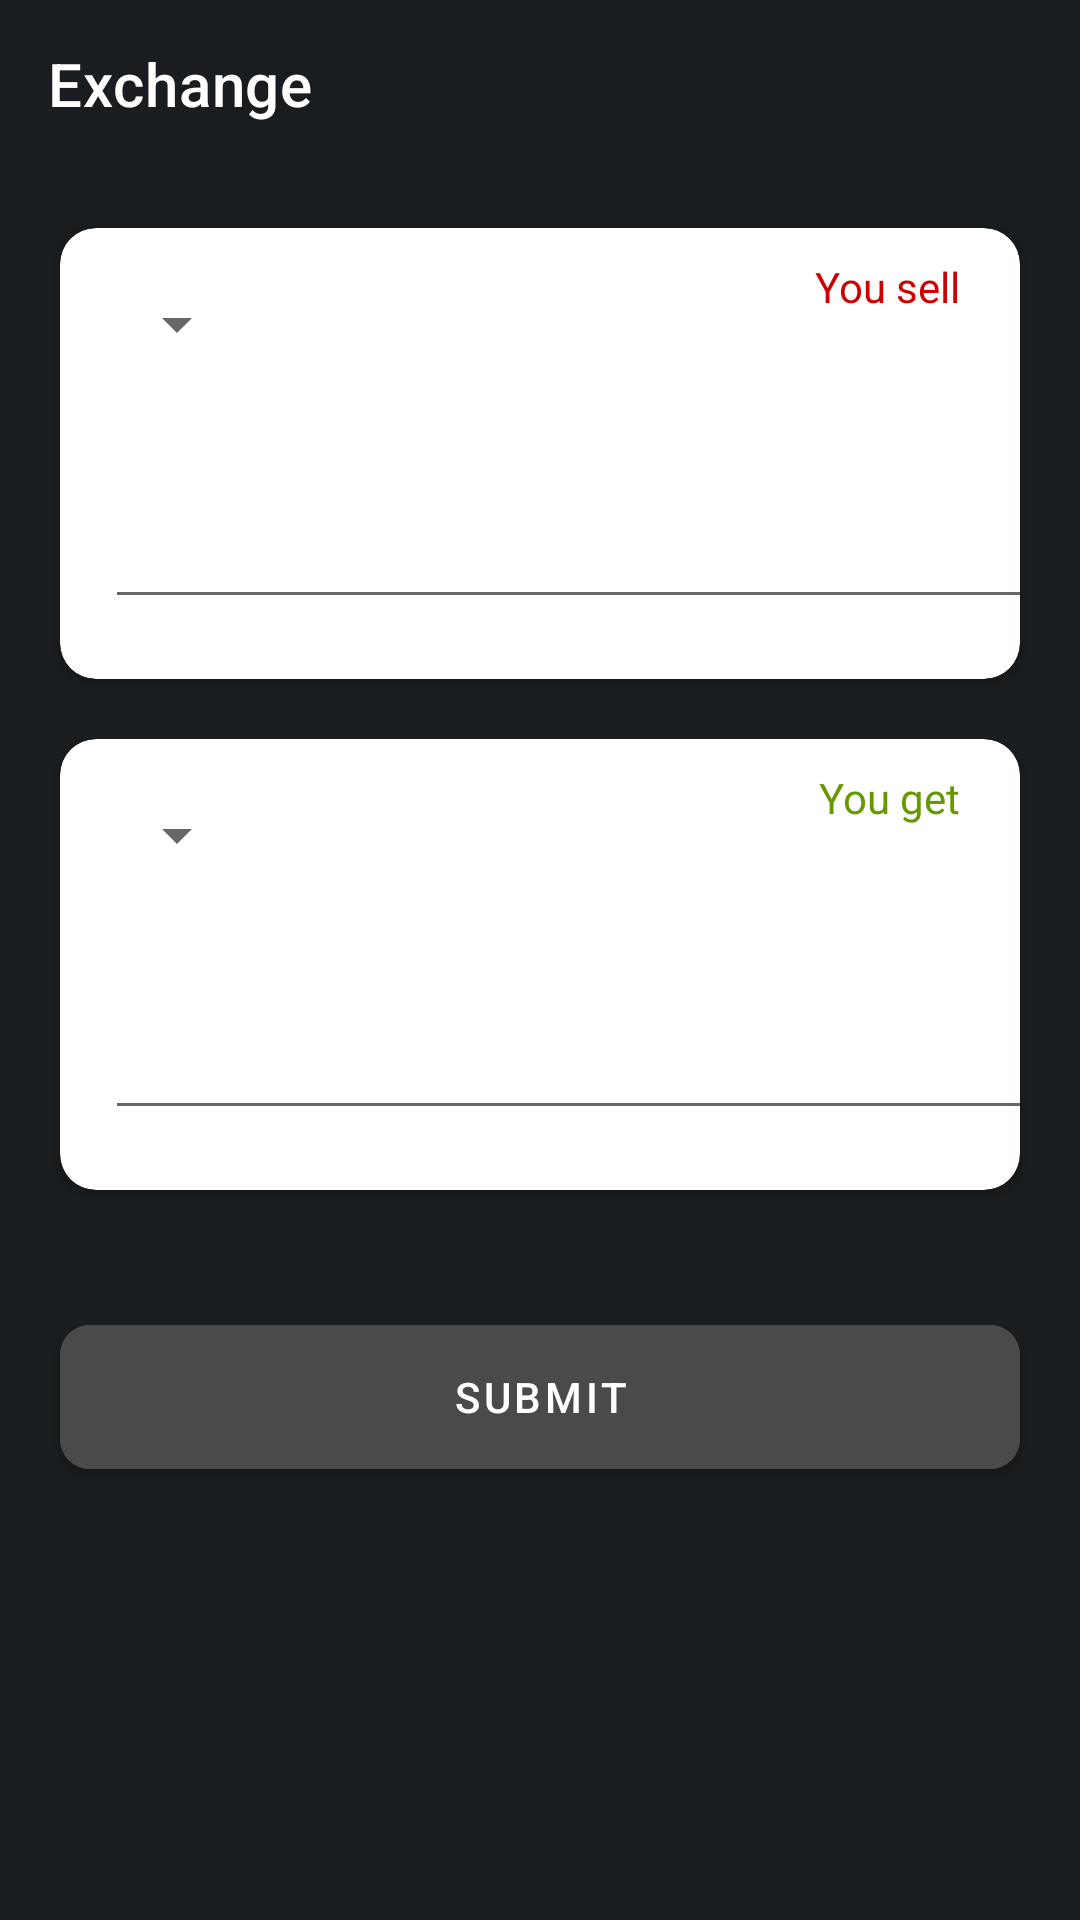

Produce the Android XML layout that renders to this screen, including the resource entries it uses.
<!-- AndroidManifest.xml: application theme Theme.CurrencyExchange -->
<!-- res/layout/fragment_convert.xml -->
<?xml version="1.0" encoding="utf-8"?>
<LinearLayout xmlns:android="http://schemas.android.com/apk/res/android"
    xmlns:app="http://schemas.android.com/apk/res-auto"
    xmlns:tools="http://schemas.android.com/tools"
    android:layout_width="match_parent"
    android:layout_height="match_parent"
    android:background="@color/background_grey"
    android:orientation="vertical">

    <androidx.appcompat.widget.Toolbar
        android:id="@+id/toolbar"
        android:layout_width="409dp"
        android:layout_height="wrap_content"
        android:background="@color/background_grey"
        android:minHeight="?attr/actionBarSize"
        android:theme="?attr/actionBarTheme"
        app:layout_constraintEnd_toEndOf="parent"
        app:layout_constraintStart_toStartOf="parent"
        app:layout_constraintTop_toTopOf="parent"
        app:title="Exchange"
        app:titleTextColor="@color/white" />

    <androidx.cardview.widget.CardView
        android:id="@+id/cardView1"
        android:layout_width="match_parent"
        android:layout_height="wrap_content"
        android:layout_margin="20dp"
        app:cardCornerRadius="12dp"
        app:layout_constraintTop_toBottomOf="@+id/toolbar"
        tools:layout_editor_absoluteX="20dp">

        <androidx.constraintlayout.widget.ConstraintLayout
            android:layout_width="match_parent"
            android:layout_height="match_parent">

            <Spinner
                android:id="@+id/from_currency_spinner"
                android:layout_width="wrap_content"
                android:layout_height="wrap_content"
                android:layout_marginStart="15dp"
                android:layout_marginTop="20dp"
                app:layout_constraintStart_toStartOf="parent"
                app:layout_constraintTop_toTopOf="parent" />

            <TextView
                android:id="@+id/from_exchange_rate_text"
                android:layout_width="wrap_content"
                android:layout_height="wrap_content"
                android:layout_marginStart="20dp"
                android:textColor="@color/black"
                app:layout_constraintStart_toStartOf="parent"
                app:layout_constraintTop_toBottomOf="@+id/from_currency_spinner"
                tools:text="1 EUR = 40.03 UAH" />

            <EditText
                android:id="@+id/from_amount_edit"
                android:layout_width="wrap_content"
                android:layout_height="wrap_content"
                android:layout_marginStart="15dp"
                android:layout_marginTop="10dp"
                android:layout_marginBottom="20dp"
                android:ems="10"
                android:inputType="numberDecimal"
                android:textColor="@color/black"
                android:textSize="30sp"
                android:textStyle="bold"
                app:layout_constraintBottom_toBottomOf="parent"
                app:layout_constraintStart_toStartOf="parent"
                app:layout_constraintTop_toBottomOf="@+id/from_exchange_rate_text"
                tools:text="345.12" />

            <TextView
                android:layout_width="wrap_content"
                android:layout_height="wrap_content"
                android:layout_marginTop="10dp"
                android:layout_marginEnd="20dp"
                android:text="@string/you_sell"
                android:textColor="@android:color/holo_red_dark"
                app:layout_constraintEnd_toEndOf="parent"
                app:layout_constraintTop_toTopOf="parent" />
        </androidx.constraintlayout.widget.ConstraintLayout>
    </androidx.cardview.widget.CardView>

    <androidx.cardview.widget.CardView
        android:id="@+id/cardView2"
        android:layout_width="match_parent"
        android:layout_height="wrap_content"
        android:layout_marginHorizontal="20dp"
        android:layout_marginBottom="20dp"
        app:cardCornerRadius="12dp"
        app:layout_constraintTop_toBottomOf="@+id/toolbar"
        tools:layout_editor_absoluteX="20dp">

        <androidx.constraintlayout.widget.ConstraintLayout
            android:layout_width="match_parent"
            android:layout_height="match_parent">

            <Spinner
                android:id="@+id/to_currency_spinner"
                android:layout_width="wrap_content"
                android:layout_height="wrap_content"
                android:layout_marginStart="15dp"
                android:layout_marginTop="20dp"
                app:layout_constraintStart_toStartOf="parent"
                app:layout_constraintTop_toTopOf="parent" />

            <TextView
                android:id="@+id/to_exchange_rate_text"
                android:layout_width="wrap_content"
                android:layout_height="wrap_content"
                android:layout_marginStart="20dp"
                android:textColor="@color/black"
                app:layout_constraintStart_toStartOf="parent"
                app:layout_constraintTop_toBottomOf="@+id/to_currency_spinner"
                tools:text="1 UAH = 0.23 EUR" />

            <EditText
                android:id="@+id/to_amount_edit"
                android:layout_width="wrap_content"
                android:layout_height="wrap_content"
                android:layout_marginStart="15dp"
                android:layout_marginTop="10dp"
                android:layout_marginBottom="20dp"
                android:editable="false"
                android:ems="10"
                android:inputType="numberDecimal"
                android:textColor="@color/black"
                android:textSize="30sp"
                android:textStyle="bold"
                app:layout_constraintBottom_toBottomOf="parent"
                app:layout_constraintStart_toStartOf="parent"
                app:layout_constraintTop_toBottomOf="@+id/to_exchange_rate_text"
                tools:text="15,112.02" />

            <TextView
                android:layout_width="wrap_content"
                android:layout_height="wrap_content"
                android:layout_marginTop="10dp"
                android:layout_marginEnd="20dp"
                android:text="@string/you_get"
                android:textColor="@android:color/holo_green_dark"
                app:layout_constraintEnd_toEndOf="parent"
                app:layout_constraintTop_toTopOf="parent" />
        </androidx.constraintlayout.widget.ConstraintLayout>
    </androidx.cardview.widget.CardView>

    <TextView
        android:id="@+id/feeBannerText"
        android:layout_width="match_parent"
        android:layout_height="wrap_content"
        android:layout_marginHorizontal="20dp"
        android:textColor="@color/white"
        tools:text="Transaction fee will be applied: 0.7%" />

    <com.google.android.material.button.MaterialButton
        android:id="@+id/submit_button"
        android:layout_width="match_parent"
        android:layout_height="60dp"
        android:layout_marginHorizontal="20dp"
        android:backgroundTint="@color/button_grey"
        android:text="@string/submit"
        android:textColor="@color/white"
        app:cornerRadius="10dp" />
</LinearLayout>
<!-- resources referenced by this layout -->
<resources>
  <color name="background_grey">#1a1d1f</color>
  <color name="black">#FF000000</color>
  <color name="button_grey">#484a4c</color>
  <color name="white">#FFFFFFFF</color>
  <string name="submit">Submit</string>
  <string name="you_get">You get</string>
  <string name="you_sell">You sell</string>
  <style name="Theme.CurrencyExchange" parent="Theme.MaterialComponents.DayNight.NoActionBar">
          <item name="colorPrimaryDark">@color/background_grey</item>
      </style>
</resources>
